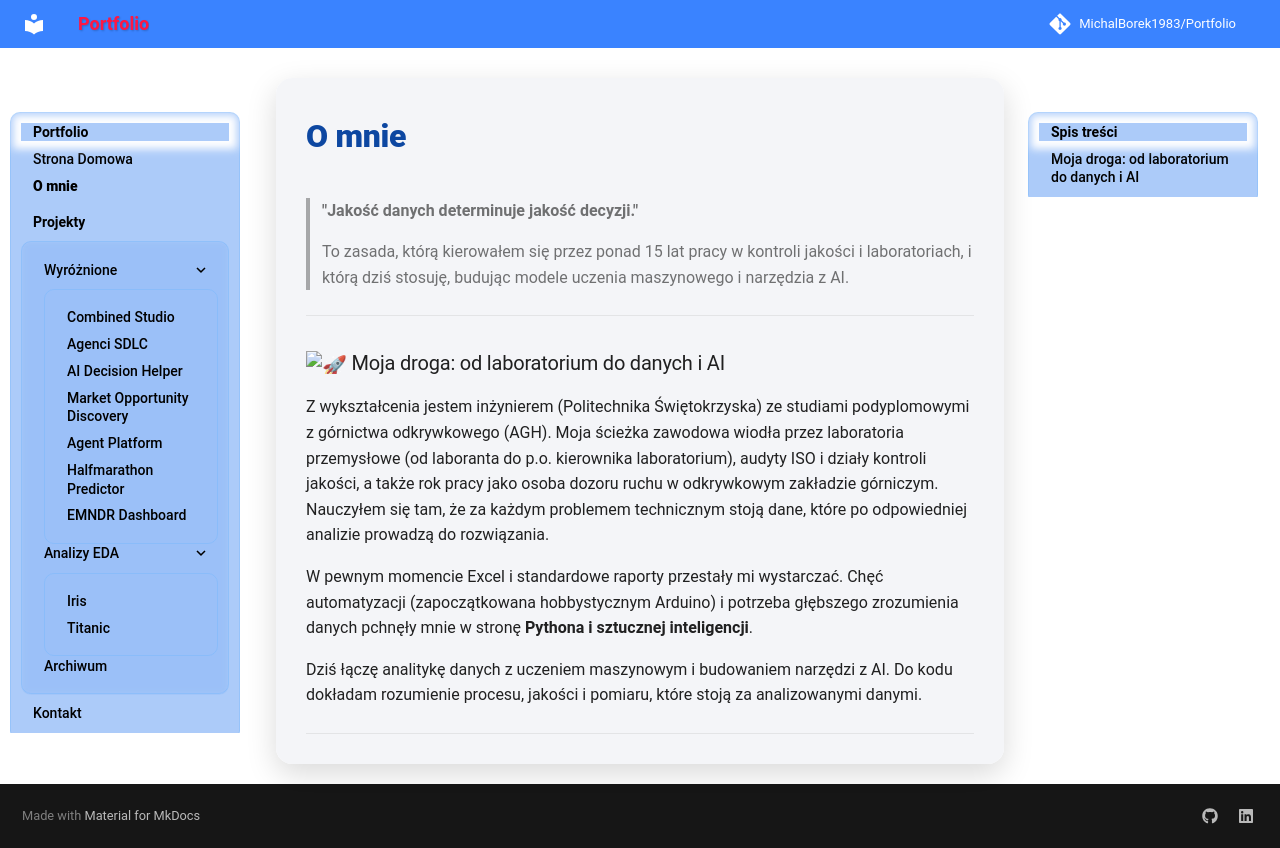

repository: MichalBorek1983/Portfolio · page: about/index.html · generator: mkdocs

# O mnie

> **"Jakość danych determinuje jakość decyzji."**
>
> To zasada, którą kierowałem się przez ponad 15 lat pracy w kontroli jakości i laboratoriach, i którą dziś stosuję, budując modele uczenia maszynowego i narzędzia z AI.

---

### :rocket: Moja droga: od laboratorium do danych i AI

Z wykształcenia jestem inżynierem (Politechnika Świętokrzyska) ze studiami podyplomowymi z górnictwa odkrywkowego (AGH). Moja ścieżka zawodowa wiodła przez laboratoria przemysłowe (od laboranta do p.o. kierownika laboratorium), audyty ISO i działy kontroli jakości, a także rok pracy jako osoba dozoru ruchu w odkrywkowym zakładzie górniczym. Nauczyłem się tam, że za każdym problemem technicznym stoją dane, które po odpowiedniej analizie prowadzą do rozwiązania.

W pewnym momencie Excel i standardowe raporty przestały mi wystarczać. Chęć automatyzacji (zapoczątkowana hobbystycznym Arduino) i potrzeba głębszego zrozumienia danych pchnęły mnie w stronę **Pythona i sztucznej inteligencji**.

Dziś łączę analitykę danych z uczeniem maszynowym i budowaniem narzędzi z AI. Do kodu dokładam rozumienie procesu, jakości i pomiaru, które stoją za analizowanymi danymi.

---
